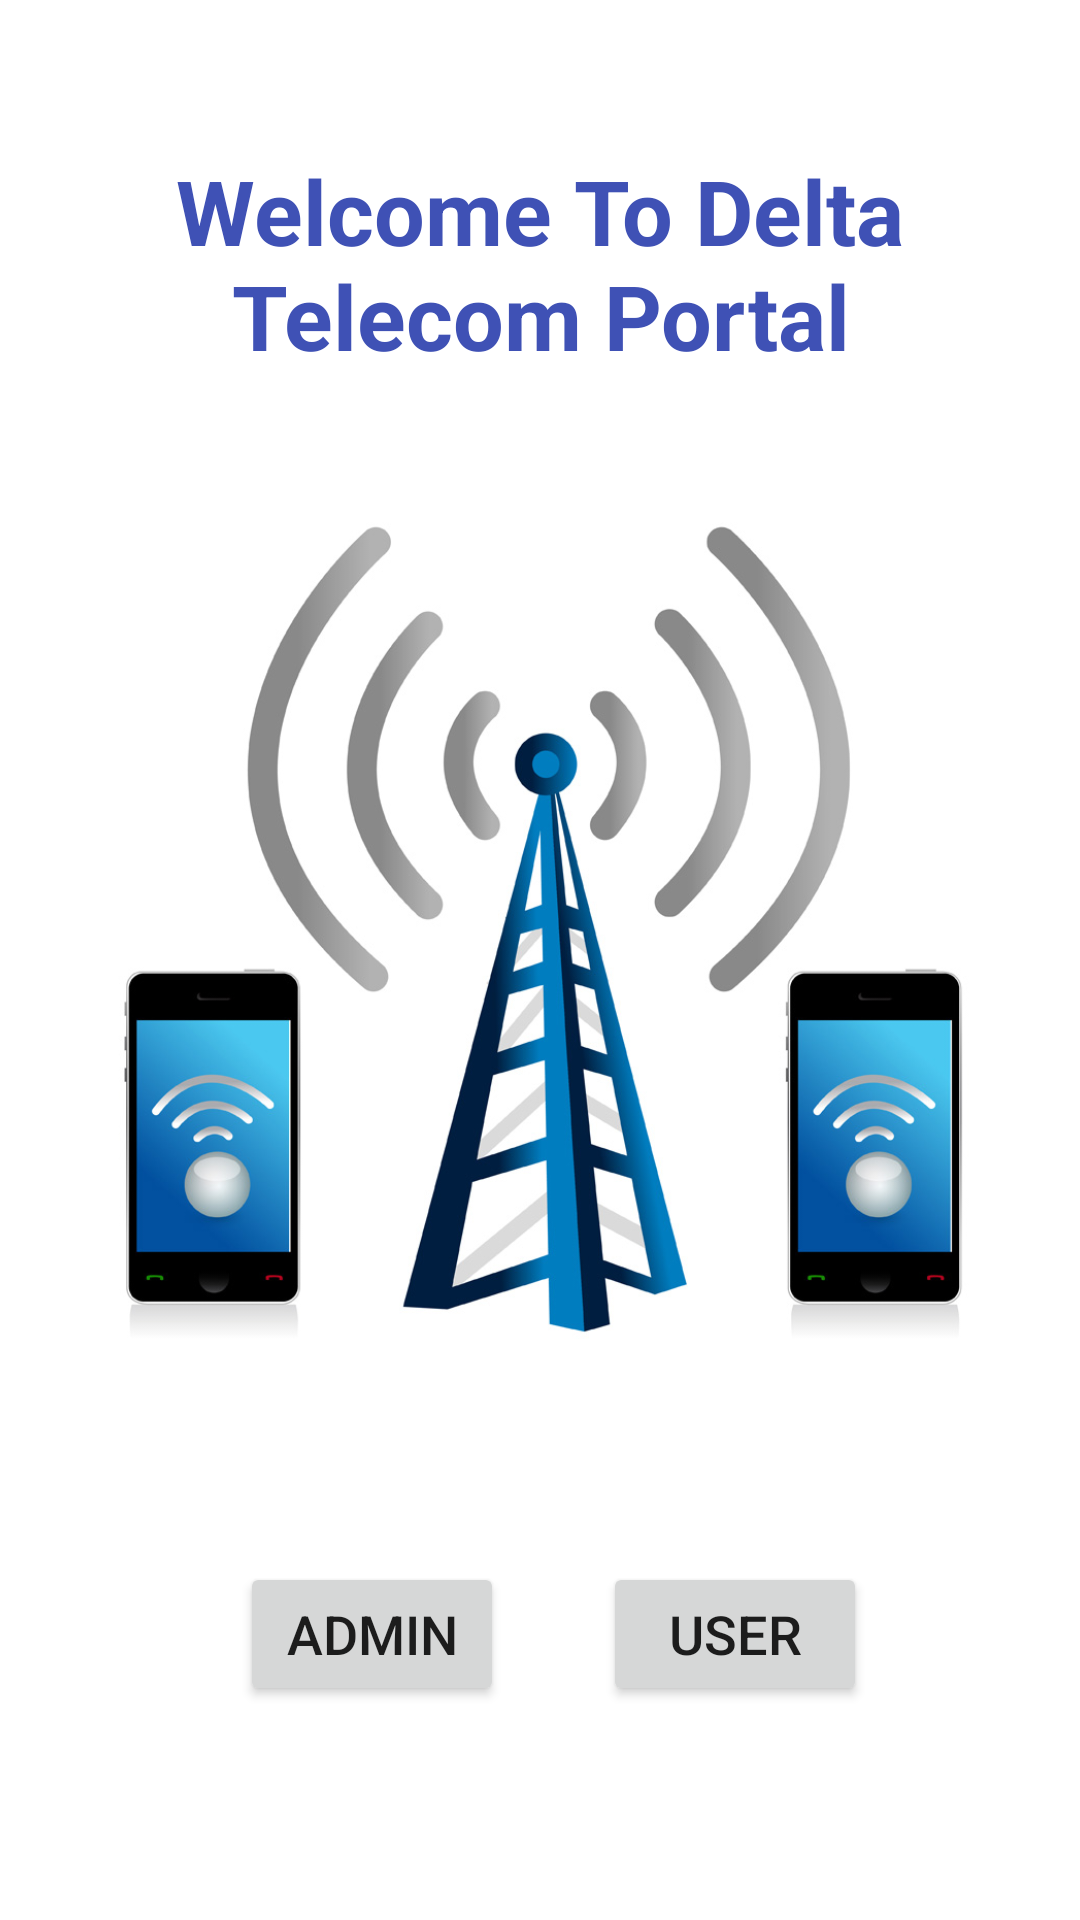

Android layout source for this screen:
<!-- AndroidManifest.xml: application theme Theme.FiberBeamPortal -->
<!-- res/layout/activity_main.xml -->
<?xml version="1.0" encoding="utf-8"?>
<androidx.constraintlayout.widget.ConstraintLayout xmlns:android="http://schemas.android.com/apk/res/android"
    xmlns:app="http://schemas.android.com/apk/res-auto"
    xmlns:tools="http://schemas.android.com/tools"
    android:layout_width="match_parent"
    android:layout_height="match_parent"
    tools:context=".MainActivity">

    <TextView
        android:id="@+id/textView"
        android:layout_width="0dp"
        android:layout_height="wrap_content"
        android:text="Welcome To Delta Telecom Portal"
        android:textAlignment="center"
        android:textColor="#3F51B5"
        android:textSize="30sp"
        android:textStyle="bold"
        android:layout_marginTop="50dp"
        app:layout_constraintEnd_toEndOf="parent"
        app:layout_constraintStart_toStartOf="parent"
        app:layout_constraintTop_toTopOf="parent" />

    <Button
        android:id="@+id/btn_admin"
        android:layout_width="wrap_content"
        android:layout_height="wrap_content"
        android:layout_marginStart="80dp"
        android:text="Admin"
        android:textSize="18sp"
        android:padding="8dp"
        app:layout_constraintBottom_toBottomOf="@+id/btn_user"
        app:layout_constraintStart_toStartOf="parent"
        app:layout_constraintTop_toTopOf="@+id/btn_user"
        app:layout_constraintVertical_bias="1.0"

        />

    <Button
        android:id="@+id/btn_user"
        android:layout_height="wrap_content"
        android:layout_width="wrap_content"
        android:layout_margin="80dp"
        android:padding="8dp"
        android:text="USER"
        android:textSize="18sp"
        app:layout_constraintBottom_toBottomOf="parent"
        app:layout_constraintEnd_toEndOf="parent"
        app:layout_constraintHorizontal_bias="0.845"
        app:layout_constraintStart_toEndOf="@+id/btn_admin"
        app:layout_constraintTop_toBottomOf="@+id/imageView6" />

    <ImageView
        android:id="@+id/imageView6"
        android:layout_width="0dp"
        android:layout_height="300dp"
        android:layout_marginTop="24dp"
        app:layout_constraintEnd_toEndOf="parent"
        app:layout_constraintStart_toStartOf="parent"
        app:layout_constraintTop_toBottomOf="@+id/textView"
        app:srcCompat="@drawable/a" />

</androidx.constraintlayout.widget.ConstraintLayout>
<!-- resources referenced by this layout -->
<resources>
  <!-- drawable a: jpg bitmap (drawable, 104987 bytes) -->
  <style name="Theme.FiberBeamPortal" parent="Theme.MaterialComponents.DayNight.DarkActionBar">
          
          <item name="colorPrimary">@color/purple_500</item>
          <item name="colorPrimaryVariant">@color/purple_700</item>
          <item name="colorOnPrimary">@color/white</item>
          
          <item name="colorSecondary">@color/teal_200</item>
          <item name="colorSecondaryVariant">@color/teal_700</item>
          <item name="colorOnSecondary">@color/black</item>
          
          <item name="android:statusBarColor" tools:targetApi="l">?attr/colorPrimaryVariant</item>
          
      </style>
  <!-- not gathered from this repository: default colours our renderer supplied (Android Studio template values) -->
  <color name="purple_500">#FF6200EE</color>
  <color name="purple_700">#FF3700B3</color>
  <color name="teal_200">#FF03DAC5</color>
  <color name="teal_700">#FF018786</color>
  <color name="black">#FF000000</color>
  <color name="white">#FFFFFFFF</color>
</resources>
